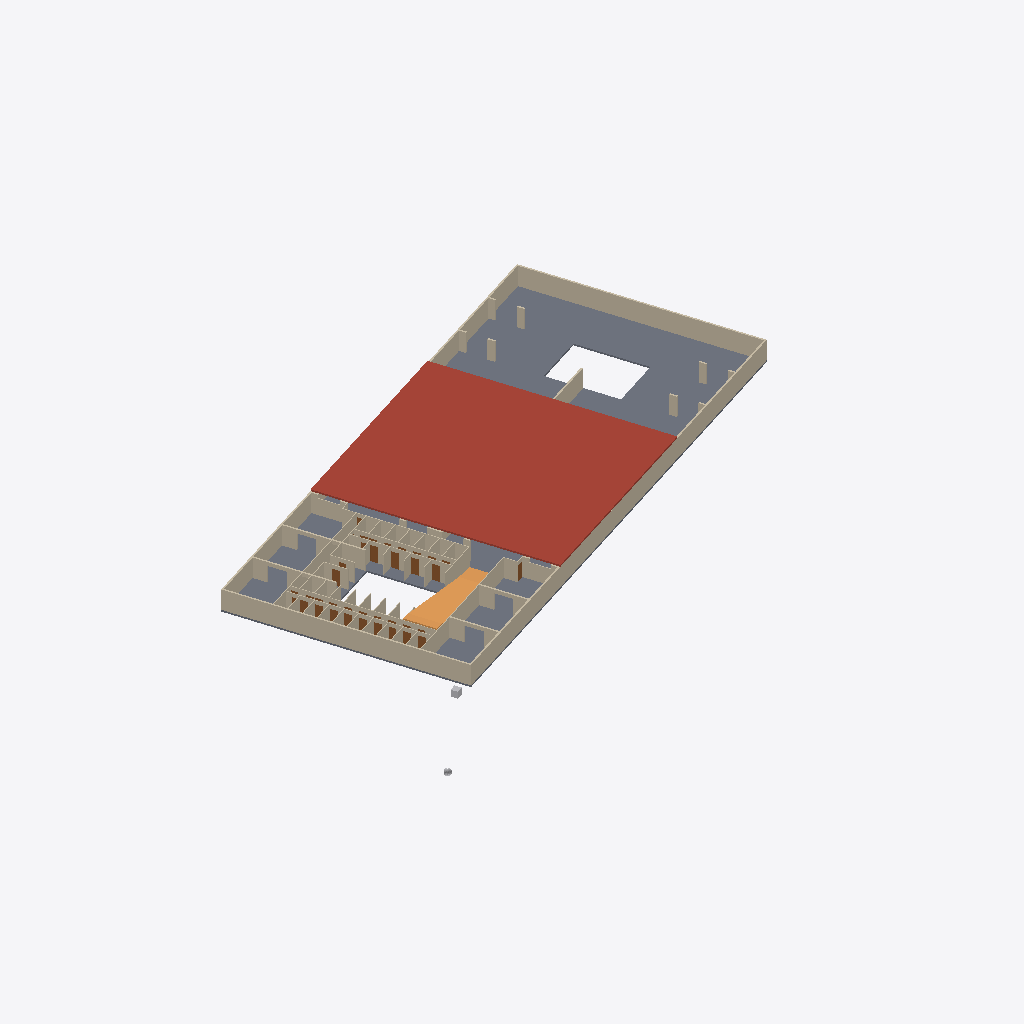
Isometric view of an IFC building model (IFC-SPF (STEP), schema IFC4, length unit metre), seen from the south-west, elements coloured by IFC class: 71 walls (beige), 15 doors (brown), 2 other elements (light grey), 1 roof (red-brown), 1 slab (grey), 1 ramp (orange).
Extent 90.0 m × 68.5 m × 4.0 m (x, y, z). Storeys (11): -1 kelder at -3.20 m; 00 begane grond at 0.00 m; 01 eerste verdieping at 3.90 m; 02 tweede verdieping at 6.90 m; 03 derde verdieping at 9.90 m; 04 vierde verdieping at 12.90 m; 05 vijfde verdieping at 15.90 m; 06 zesde verdieping at 18.90 m; 07 zevende verdieping at 21.90 m; 08 achtste verdieping at 24.90 m; 09 negende verdieping at 27.90 m. Elements (150): 107 IfcWall, 38 IfcDoor, 2 IfcBuildingElementProxy, 2 IfcSlab, 1 IfcRamp.

HEADER;
FILE_DESCRIPTION(('ViewDefinition [ReferenceView_V1.2]','RevitIdentifiers [ContentGUID: 7b0fba1c-e461-43e6-a004-74300536da52, VersionGUID: db13fd34-4c88-41c4-b964-640beb15c8a9, NumberOfSaves: 300]','Options [Excluded Entities: IfcGroup;]','CoordinateReference [CoordinateBase: Survey Point, ProjectSite: Internal]'),'2;1');
FILE_NAME('MiniBIM 3.1 DO_00_VORM.ifc','2025-10-10T16:58:16+02:00',(''),('VORM Holding B.V.'),'IfcOpenShell 0.8.2','Bonsai 0.8.2','');
FILE_SCHEMA(('IFC4'));
ENDSEC;
DATA;
#30=IFCPROJECT('1x3xeSv653vg04T33woIMY',#18,'0000',$,$,'Voorbeelmodel MiniBIM 3.1 DO-fase','PROJECTFASE',(#22),#33752);
#82=IFCSITE('1x3xeSv653vg04T33woIMW',#18,'Schiehaven',$,$,#81,$,$,.ELEMENT.,(51,54,13,78253),(4,27,15,99642),3.5,$,$);
#34=IFCBUILDING('1x3xeSv653vg04T33woIMZ',#18,'VORM huis',$,$,#32,$,'VORM huis',.ELEMENT.,$,$,#33);
#38=IFCBUILDINGSTOREY('12aRDchw57BQEC$_UCLpCO',#18,'-1 kelder',$,'Level:Level bouwniveau (PBP)',#37,$,'-1 kelder',.ELEMENT.,-3.2);
#41=IFCBUILDINGSTOREY('1nR_ye5Ir23BMRElVJLC7Q',#18,'00 begane grond',$,'Level:Level bouwniveau (PBP)',#40,$,'begane grond',.ELEMENT.,0.0);
#45=IFCBUILDINGSTOREY('12aRDchw57BQEC$_UCLpCM',#18,'01 eerste verdieping',$,'Level:Level bouwniveau (PBP)',#44,$,'01 eerste verdieping',.ELEMENT.,3.9);
#49=IFCBUILDINGSTOREY('12aRDchw57BQEC$_UCLpCN',#18,'02 tweede verdieping',$,'Level:Level bouwniveau (PBP)',#48,$,'02 tweede verdieping',.ELEMENT.,6.9);
#53=IFCBUILDINGSTOREY('12aRDchw57BQEC$_UCLpCP',#18,'03 derde verdieping',$,'Level:Level bouwniveau (PBP)',#52,$,'03 derde verdieping',.ELEMENT.,9.9);
#57=IFCBUILDINGSTOREY('12aRDchw57BQEC$_UCLpCQ',#18,'04 vierde verdieping',$,'Level:Level bouwniveau (PBP)',#56,$,'04 vierde verdieping',.ELEMENT.,12.9);
#61=IFCBUILDINGSTOREY('12aRDchw57BQEC$_UCLpCR',#18,'05 vijfde verdieping',$,'Level:Level bouwniveau (PBP)',#60,$,'05 vijfde verdieping',.ELEMENT.,15.9);
#65=IFCBUILDINGSTOREY('12aRDchw57BQEC$_UCLpCS',#18,'06 zesde verdieping',$,'Level:Level bouwniveau (PBP)',#64,$,'06 zesde verdieping',.ELEMENT.,18.9);
#69=IFCBUILDINGSTOREY('12aRDchw57BQEC$_UCLpCT',#18,'07 zevende verdieping',$,'Level:Level bouwniveau (PBP)',#68,$,'07 zevende verdieping',.ELEMENT.,21.9);
#73=IFCBUILDINGSTOREY('12aRDchw57BQEC$_UCLpCU',#18,'08 achtste verdieping',$,'Level:Level bouwniveau (PBP)',#72,$,'08 achtste verdieping',.ELEMENT.,24.9);
#77=IFCBUILDINGSTOREY('12aRDchw57BQEC$_UCLpCV',#18,'09 negende verdieping',$,'Level:Level bouwniveau (PBP)',#76,$,'09 negende verdieping',.ELEMENT.,27.9);
#14029=IFCSLAB('2pjBMhmIb9UvPqt$wR2oc1',#18,'Begaanbare dakvloer',$,'Vloer',#14016,#14028,'1444324',.ROOF.);
#13950=IFCSLAB('0UWu998t572v_iAePGmSim',#18,'Funderingvloer',$,'Vloer',#13923,#13949,'1442841',.FLOOR.);
#11686=IFCWALL('1unSQqKwHC0fI9y8crp7gc',#18,'Constructieve keerwand',$,'Wand',#11674,#11685,'1434901',.NOTDEFINED.);
#10290=IFCWALL('02HgYQ$2L3aBlAAIJwsRMp',#18,'Constructieve keerwand',$,'Wand',#10275,#10289,'1433063',.NOTDEFINED.);
#13567=IFCWALL('1unSQqKwHC0fI9y8crp6y_',#18,'Constructieve keerwand',$,'Wand',#13555,#13566,'1437837',.NOTDEFINED.);
#13247=IFCWALL('1unSQqKwHC0fI9y8crp77z',#18,'Constructieve keerwand',$,'Wand',#13235,#13246,'1437262',.NOTDEFINED.);
#14451=IFCRAMP('1kzX4DLXf5t8Xh9UkHpVSQ',#18,'Hellingbaan',$,'Vloer',#14447,#14448,'1448115',.NOTDEFINED.);
#14494=IFCWALL('1kzX4DLXf5t8Xh9UkHpVNx',#18,'Binnenwand',$,'Wand',#14464,#14493,'1448530',.NOTDEFINED.);
#15104=IFCWALL('0zzcUwFKb3QBDGTP2dD0LH',#18,'Constructieve wand',$,'Wand',#15048,#15103,'1455054',.NOTDEFINED.);
#15316=IFCWALL('2cYLaFjdfBIAFhtN5dg4uA',#18,'Constructieve wand',$,'Wand',#15285,#15315,'1484287',.NOTDEFINED.);
#15425=IFCWALL('1szXyAcmLBoBeP498bzWSj',#18,'Binnenwand',$,'Wand',#15382,#15424,'1487222',.NOTDEFINED.);
#18829=IFCWALL('1p7$ypMWv0lRZzwdSoLQMX',#18,'Binnenwand',$,'Wand',#18766,#18828,'1688439',.NOTDEFINED.);
#18912=IFCWALL('1p7$ypMWv0lRZzwdSoLQMk',#18,'Binnenwand',$,'Wand',#18849,#18911,'1688440',.NOTDEFINED.);
#14720=IFCWALL('2dY47cNgv43xgr6XpyEGnF',#18,'Binnenwand',$,'Wand',#14708,#14719,'1453702',.NOTDEFINED.);
#13614=IFCWALL('1unSQqKwHC0fI9y8crp6w9',#18,'Constructieve wand',$,'Wand',#13587,#13613,'1438010',.NOTDEFINED.);
#11215=IFCWALL('02HgYQ$2L3aBlAAIJwsOhg',#18,'Constructieve wand',$,'Wand',#11188,#11214,'1434302',.NOTDEFINED.);
#15496=IFCWALL('1szXyAcmLBoBeP498bzWVf',#18,'Binnenwand',$,'Wand',#15445,#15495,'1487282',.NOTDEFINED.);
#11163=IFCWALL('02HgYQ$2L3aBlAAIJwsOYq',#18,'Constructieve wand',$,'Wand',#11151,#11162,'1433824',.NOTDEFINED.);
#14688=IFCWALL('1kzX4DLXf5t8Xh9UkHpV9_',#18,'Binnenwand',$,'Wand',#14676,#14687,'1449431',.NOTDEFINED.);
#18714=IFCWALL('1p7$ypMWv0lRZzwdSoLTqJ',#18,'Binnenwand',$,'Wand',#18702,#18713,'1686469',.NOTDEFINED.);
#14558=IFCWALL('1kzX4DLXf5t8Xh9UkHpVJO',#18,'Binnenwand',$,'Wand',#14546,#14557,'1448817',.NOTDEFINED.);
#25823=IFCWALL('0ffbFwwSjCvwLOawAPUm7O',#18,'Binnenwand',$,'Wand',#25811,#25822,'1694467',.NOTDEFINED.);
#14590=IFCWALL('1kzX4DLXf5t8Xh9UkHpVDL',#18,'Binnenwand',$,'Wand',#14578,#14589,'1449212',.NOTDEFINED.);
#14975=IFCWALL('2dY47cNgv43xgr6XpyEHDQ',#18,'Binnenwand',$,'Wand',#14948,#14974,'1454483',.NOTDEFINED.);
#25926=IFCWALL('0ffbFwwSjCvwLOawAPUmOU',#18,'Binnenwand',$,'Wand',#25914,#25925,'1694917',.NOTDEFINED.);
#14633=IFCWALL('1kzX4DLXf5t8Xh9UkHpVAL',#18,'Binnenwand',$,'Wand',#14610,#14632,'1449276',.NOTDEFINED.);
#14928=IFCWALL('2dY47cNgv43xgr6XpyEHEN',#18,'Binnenwand',$,'Wand',#14901,#14927,'1454430',.NOTDEFINED.);
#18682=IFCWALL('1p7$ypMWv0lRZzwdSoLTt2',#18,'Binnenwand',$,'Wand',#18670,#18681,'1686292',.NOTDEFINED.);
#13215=IFCWALL('1unSQqKwHC0fI9y8crp77_',#18,'Constructieve wand',$,'Wand',#13203,#13214,'1437261',.NOTDEFINED.);
#11654=IFCWALL('1unSQqKwHC0fI9y8crp7iN',#18,'Constructieve wand',$,'Wand',#11642,#11653,'1434788',.NOTDEFINED.);
#14270=IFCWALL('1V_a8nKzTDp8YoPmzwUa8O',#18,'Constructieve wand',$,'Wand',#14258,#14269,'1445529',.NOTDEFINED.);
#13872=IFCWALL('0UWu998t572v_iAePGmSic',#18,'Constructieve wand',$,'Wand',#13860,#13871,'1442831',.NOTDEFINED.);
#13407=IFCWALL('1unSQqKwHC0fI9y8crp77d',#18,'Constructieve wand',$,'Wand',#13395,#13406,'1437268',.NOTDEFINED.);
#14302=IFCWALL('1V_a8nKzTDp8YoPmzwUa8R',#18,'Constructieve wand',$,'Wand',#14290,#14301,'1445530',.NOTDEFINED.);
#15656=IFCWALL('1szXyAcmLBoBeP498bzWLk',#18,'Binnenwand',$,'Wand',#15644,#15655,'1487669',.NOTDEFINED.);
#15688=IFCWALL('1szXyAcmLBoBeP498bzWLj',#18,'Binnenwand',$,'Wand',#15676,#15687,'1487670',.NOTDEFINED.);
#11942=IFCWALL('1unSQqKwHC0fI9y8crp7cq',#18,'Constructieve wand',$,'Wand',#11930,#11941,'1435143',.NOTDEFINED.);
#13535=IFCWALL('1unSQqKwHC0fI9y8crp77h',#18,'Constructieve wand',$,'Wand',#13523,#13534,'1437272',.NOTDEFINED.);
#14828=IFCWALL('2dY47cNgv43xgr6XpyEGqp',#18,'Binnenwand',$,'Wand',#14801,#14827,'1454074',.NOTDEFINED.);
#15752=IFCWALL('1szXyAcmLBoBeP498bzWLZ',#18,'Binnenwand',$,'Wand',#15740,#15751,'1487672',.NOTDEFINED.);
#18466=IFCDOOR('2aUpa4uj1BjgUzCPD2rw7x',#18,'Binnendeur',$,'Deur',#33138,#18462,'1685787',2.34999999999998,1.05,.DOOR.,.REVOLVING.,$);
#18426=IFCDOOR('2aUpa4uj1BjgUzCPD2rw7d',#18,'Binnendeur',$,'Deur',#33098,#18422,'1685767',2.34999999999998,1.05,.DOOR.,.REVOLVING.,$);
#18446=IFCDOOR('2aUpa4uj1BjgUzCPD2rw7n',#18,'Binnendeur',$,'Deur',#33118,#18442,'1685777',2.34999999999998,1.05,.DOOR.,.REVOLVING.,$);
#18486=IFCDOOR('2aUpa4uj1BjgUzCPD2rw75',#18,'Binnendeur',$,'Deur',#33158,#18482,'1685797',2.34999999999998,1.05,.DOOR.,.REVOLVING.,$);
#10260=IFCBUILDINGELEMENTPROXY('20gCMjl9z5sBFd3zBd_94N',#18,'Lokaal-coordinatiepunt',$,'Referentie-object',#10259,#10257,'1247879',.NOTDEFINED.);
#19200=IFCWALL('1p7$ypMWv0lRZzwdSoLQLL',#18,'Binnenwand',$,'Wand',#19188,#19199,'1688451',.NOTDEFINED.);
#19360=IFCWALL('1p7$ypMWv0lRZzwdSoLQLU',#18,'Binnenwand',$,'Wand',#19348,#19359,'1688456',.NOTDEFINED.);
#15784=IFCWALL('1szXyAcmLBoBeP498bzWLW',#18,'Binnenwand',$,'Wand',#15772,#15783,'1487675',.NOTDEFINED.);
#18976=IFCWALL('1p7$ypMWv0lRZzwdSoLQMi',#18,'Binnenwand',$,'Wand',#18964,#18975,'1688442',.NOTDEFINED.);
#15560=IFCWALL('1szXyAcmLBoBeP498bzWGX',#18,'Binnenwand',$,'Wand',#15548,#15559,'1487482',.NOTDEFINED.);
#19136=IFCWALL('1p7$ypMWv0lRZzwdSoLQLN',#18,'Binnenwand',$,'Wand',#19124,#19135,'1688449',.NOTDEFINED.);
#19264=IFCWALL('1p7$ypMWv0lRZzwdSoLQLJ',#18,'Binnenwand',$,'Wand',#19252,#19263,'1688453',.NOTDEFINED.);
#15816=IFCWALL('1szXyAcmLBoBeP498bzWLc',#18,'Binnenwand',$,'Wand',#15804,#15815,'1487677',.NOTDEFINED.);
#19072=IFCWALL('1p7$ypMWv0lRZzwdSoLQMf',#18,'Binnenwand',$,'Wand',#19060,#19071,'1688447',.NOTDEFINED.);
#18746=IFCWALL('1p7$ypMWv0lRZzwdSoLQMW',#18,'Binnenwand',$,'Wand',#18734,#18745,'1688438',.NOTDEFINED.);
#19008=IFCWALL('1p7$ypMWv0lRZzwdSoLQMj',#18,'Binnenwand',$,'Wand',#18996,#19007,'1688443',.NOTDEFINED.);
#19800=IFCWALL('1p7$ypMWv0lRZzwdSoLQZz',#18,'Binnenwand',$,'Wand',#19788,#19799,'1691179',.NOTDEFINED.);
#15592=IFCWALL('1szXyAcmLBoBeP498bzWJO',#18,'Binnenwand',$,'Wand',#15580,#15591,'1487491',.NOTDEFINED.);
#15182=IFCWALL('0zzcUwFKb3QBDGTP2dD0Lu',#18,'Binnenwand',$,'Wand',#15170,#15181,'1455079',.NOTDEFINED.);
#18944=IFCWALL('1p7$ypMWv0lRZzwdSoLQMl',#18,'Binnenwand',$,'Wand',#18932,#18943,'1688441',.NOTDEFINED.);
#15031=IFCDOOR('2dY47cNgv43xgr6XpyEH31',#18,'Vluchtdeur',$,'Deur',#33058,#15027,'1454600',2.34999999999998,1.05,.DOOR.,.NOTDEFINED.,$);
#15528=IFCWALL('1szXyAcmLBoBeP498bzWGF',#18,'Binnenwand',$,'Wand',#15516,#15527,'1487444',.NOTDEFINED.);
#19168=IFCWALL('1p7$ypMWv0lRZzwdSoLQLK',#18,'Binnenwand',$,'Wand',#19156,#19167,'1688450',.NOTDEFINED.);
#19768=IFCWALL('1p7$ypMWv0lRZzwdSoLQi$',#18,'Binnenwand',$,'Wand',#19756,#19767,'1691113',.NOTDEFINED.);
#19232=IFCWALL('1p7$ypMWv0lRZzwdSoLQLI',#18,'Binnenwand',$,'Wand',#19220,#19231,'1688452',.NOTDEFINED.);
#19296=IFCWALL('1p7$ypMWv0lRZzwdSoLQLG',#18,'Binnenwand',$,'Wand',#19284,#19295,'1688454',.NOTDEFINED.);
#19040=IFCWALL('1p7$ypMWv0lRZzwdSoLQMh',#18,'Binnenwand',$,'Wand',#19028,#19039,'1688445',.NOTDEFINED.);
#15624=IFCWALL('1szXyAcmLBoBeP498bzWI8',#18,'Binnenwand',$,'Wand',#15612,#15623,'1487571',.NOTDEFINED.);
#19104=IFCWALL('1p7$ypMWv0lRZzwdSoLQLM',#18,'Binnenwand',$,'Wand',#19092,#19103,'1688448',.NOTDEFINED.);
#15007=IFCWALL('2dY47cNgv43xgr6XpyEHDw',#18,'Binnenwand',$,'Wand',#14995,#15006,'1454515',.NOTDEFINED.);
#15720=IFCWALL('1szXyAcmLBoBeP498bzWLi',#18,'Binnenwand',$,'Wand',#15708,#15719,'1487671',.NOTDEFINED.);
#19625=IFCDOOR('1p7$ypMWv0lRZzwdSoLQLn',#18,'Binnendeur',$,'Deur',#33598,#19621,'1688487',2.34999999999998,1.05,.DOOR.,.REVOLVING.,$);
#19864=IFCDOOR('1p7$ypMWv0lRZzwdSoLRI1',#18,'Binnendeur',$,'Deur',#33678,#19860,'1692247',2.34999999999998,1.05,.DOOR.,.REVOLVING.,$);
#19565=IFCDOOR('1p7$ypMWv0lRZzwdSoLQLo',#18,'Binnendeur',$,'Deur',#33538,#19561,'1688484',2.34999999999998,1.05,.DOOR.,.REVOLVING.,$);
#19585=IFCDOOR('1p7$ypMWv0lRZzwdSoLQLp',#18,'Binnendeur',$,'Deur',#33558,#19581,'1688485',2.34999999999998,1.05,.DOOR.,.REVOLVING.,$);
#19884=IFCDOOR('1p7$ypMWv0lRZzwdSoLRI9',#18,'Binnendeur',$,'Deur',#33698,#19880,'1692255',2.34999999999998,1.05,.DOOR.,.REVOLVING.,$);
#19645=IFCDOOR('1p7$ypMWv0lRZzwdSoLQL_',#18,'Binnendeur',$,'Deur',#33618,#19641,'1688488',2.34999999999998,1.05,.DOOR.,.REVOLVING.,$);
#19665=IFCDOOR('1p7$ypMWv0lRZzwdSoLQL$',#18,'Binnendeur',$,'Deur',#33638,#19661,'1688489',2.34999999999998,1.05,.DOOR.,.REVOLVING.,$);
#13503=IFCWALL('1unSQqKwHC0fI9y8crp77a',#18,'Constructieve wand',$,'Wand',#13491,#13502,'1437271',.NOTDEFINED.);
#19605=IFCDOOR('1p7$ypMWv0lRZzwdSoLQLm',#18,'Binnendeur',$,'Deur',#33578,#19601,'1688486',2.34999999999998,1.05,.DOOR.,.REVOLVING.,$);
#11878=IFCWALL('1unSQqKwHC0fI9y8crp7cs',#18,'Constructieve wand',$,'Wand',#11866,#11877,'1435141',.NOTDEFINED.);
#19685=IFCDOOR('1p7$ypMWv0lRZzwdSoLQLy',#18,'Binnendeur',$,'Deur',#33658,#19681,'1688490',2.34999999999998,1.05,.DOOR.,.REVOLVING.,$);
#11910=IFCWALL('1unSQqKwHC0fI9y8crp7cr',#18,'Constructieve wand',$,'Wand',#11898,#11909,'1435142',.NOTDEFINED.);
#25847=IFCDOOR('0ffbFwwSjCvwLOawAPUmOO',#18,'Vluchtdeur',$,'Deur',#33740,#25843,'1694915',2.34999999999998,1.05,.DOOR.,.NOTDEFINED.,$);
#13439=IFCWALL('1unSQqKwHC0fI9y8crp77c',#18,'Constructieve wand',$,'Wand',#13427,#13438,'1437269',.NOTDEFINED.);
#18358=IFCBUILDINGELEMENTPROXY('0dSesy1kPE1eM5kE7$Gt$v',#18,'CRS-coordinatiepunt',$,'Referentie-object',#18357,#18353,'1504033',.NOTDEFINED.);
#13471=IFCWALL('1unSQqKwHC0fI9y8crp77b',#18,'Constructieve wand',$,'Wand',#13459,#13470,'1437270',.NOTDEFINED.);
#11846=IFCWALL('1unSQqKwHC0fI9y8crp7ft',#18,'Constructieve wand',$,'Wand',#11834,#11845,'1435076',.NOTDEFINED.);
#25894=IFCWALL('0ffbFwwSjCvwLOawAPUmOV',#18,'Binnenwand',$,'Wand',#25867,#25893,'1694916',.NOTDEFINED.);
#11974=IFCWALL('1unSQqKwHC0fI9y8crp7cx',#18,'Constructieve wand',$,'Wand',#11962,#11973,'1435144',.NOTDEFINED.);
#13904=IFCWALL('0UWu998t572v_iAePGmSiv',#18,'Constructieve wand',$,'Wand',#13892,#13903,'1442832',.NOTDEFINED.);
ENDSEC;
